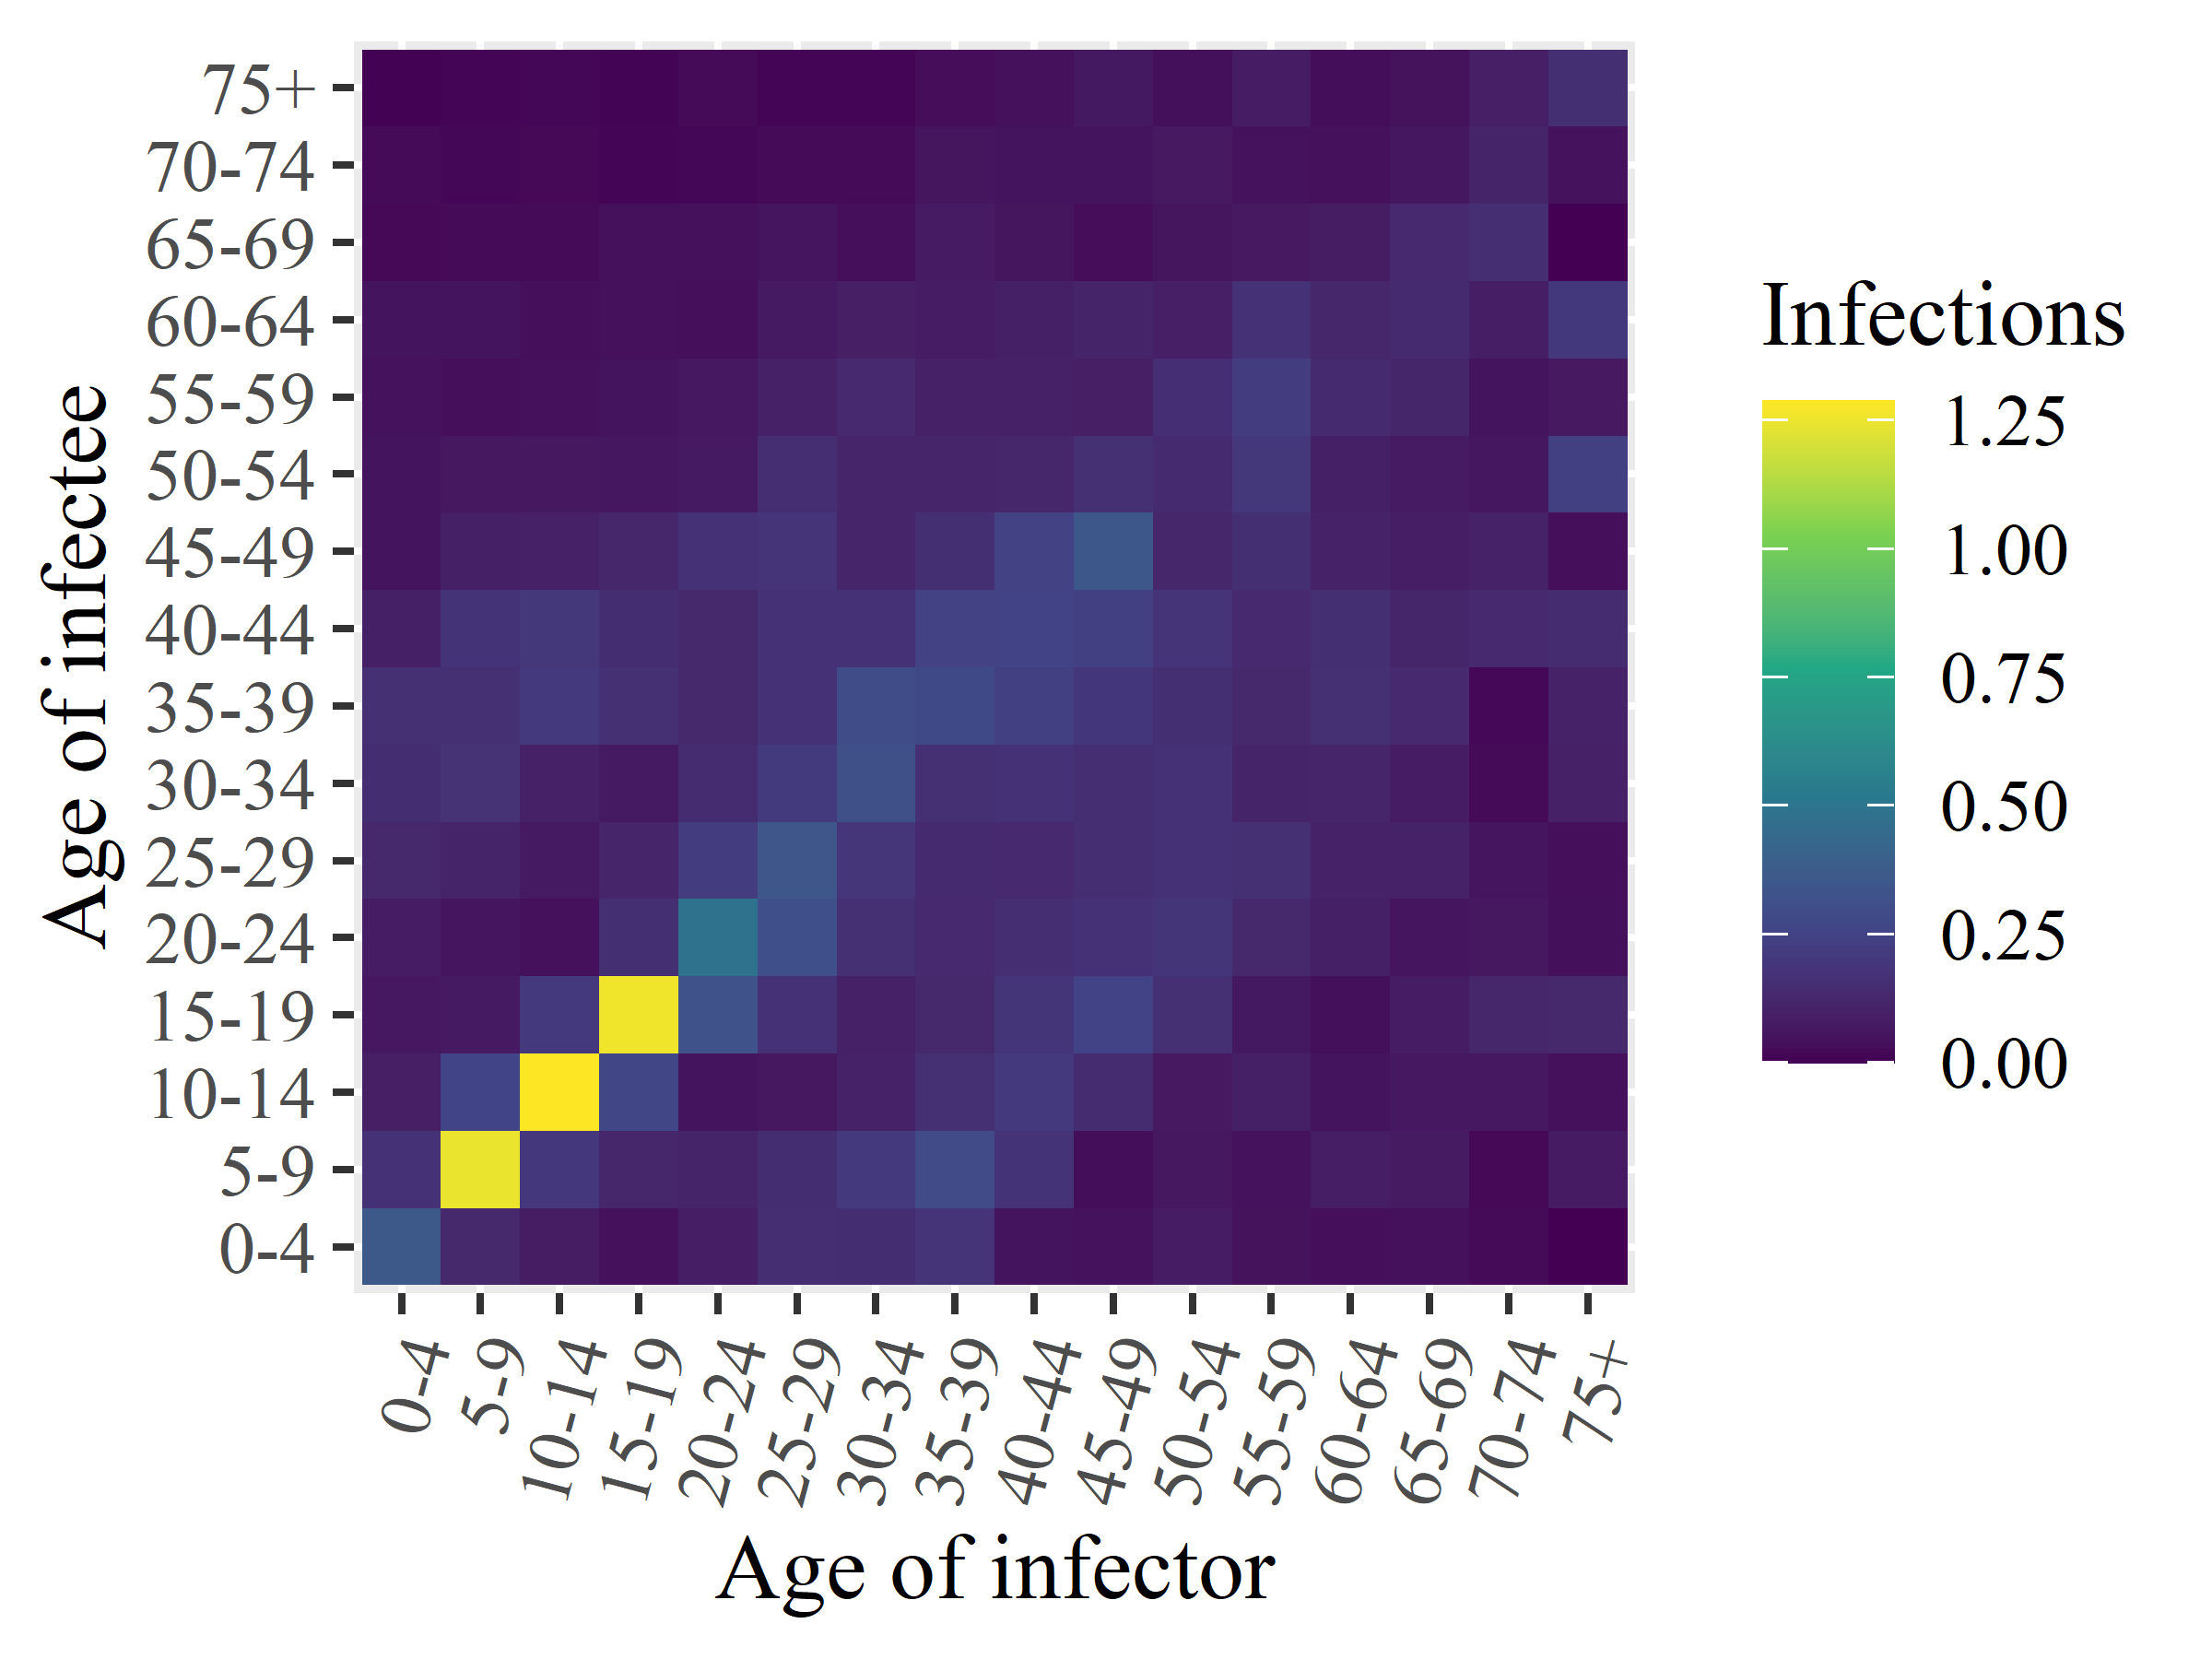

The table this chart was drawn from, first rows:
x1, x2, x3, x4, x5, x6, x7, x8, x9, x10, x11, x12, x13, x14, x15, x16
0.3599, 0.1695, 0.09022, 0.06526, 0.08189, 0.1298, 0.1517, 0.1641, 0.09366, 0.05058, 0.05191, 0.04958, 0.04968, 0.02065, 0.0229, 0.003951
0.1276, 1.247, 0.257, 0.07204, 0.05772, 0.1134, 0.1757, 0.1654, 0.1796, 0.09713, 0.06384, 0.0351, 0.05051, 0.02468, 0.01343, 0.01159
0.07798, 0.1963, 1.287, 0.2075, 0.03934, 0.07312, 0.09752, 0.2049, 0.1962, 0.09837, 0.06446, 0.04174, 0.03545, 0.02585, 0.0215, 0.0136
0.04201, 0.1233, 0.2667, 1.261, 0.1586, 0.1147, 0.07285, 0.1638, 0.1515, 0.1243, 0.06118, 0.05085, 0.04222, 0.04095, 0.009731, 0.006715
0.08925, 0.1134, 0.05246, 0.3273, 0.4871, 0.2199, 0.1433, 0.1272, 0.1295, 0.1721, 0.07278, 0.06574, 0.03654, 0.0422, 0.01531, 0.02201
0.1564, 0.1525, 0.06495, 0.1665, 0.3083, 0.3439, 0.2123, 0.1742, 0.1723, 0.1828, 0.154, 0.09751, 0.07312, 0.05488, 0.02528, 0.009691
0.1502, 0.2039, 0.108, 0.09994, 0.1627, 0.1906, 0.3131, 0.2955, 0.1676, 0.1166, 0.1145, 0.1331, 0.09057, 0.03486, 0.02174, 0.01
0.182, 0.2899, 0.1649, 0.1303, 0.133, 0.1373, 0.1622, 0.2818, 0.2458, 0.1605, 0.1142, 0.1004, 0.08513, 0.07646, 0.0545, 0.02925
0.04989, 0.1774, 0.2045, 0.1877, 0.1538, 0.1339, 0.1747, 0.2333, 0.2545, 0.2491, 0.1239, 0.09777, 0.09693, 0.05404, 0.05008, 0.03987
0.04487, 0.03206, 0.1409, 0.2548, 0.1728, 0.1538, 0.1559, 0.1919, 0.2384, 0.3518, 0.1646, 0.09051, 0.1127, 0.03037, 0.05196, 0.06723
0.08067, 0.06404, 0.07001, 0.1646, 0.1878, 0.1706, 0.1709, 0.1581, 0.1806, 0.1228, 0.1395, 0.1569, 0.0912, 0.05461, 0.07007, 0.03805
0.04426, 0.04599, 0.09578, 0.06853, 0.1279, 0.1655, 0.1107, 0.1273, 0.1319, 0.158, 0.1942, 0.2192, 0.1698, 0.07003, 0.0466, 0.08306
0.03682, 0.08903, 0.05057, 0.0392, 0.09547, 0.1091, 0.1181, 0.1623, 0.1599, 0.1035, 0.09353, 0.1371, 0.1224, 0.07888, 0.04264, 0.03395
0.04197, 0.07425, 0.06542, 0.08298, 0.05774, 0.1049, 0.08498, 0.1333, 0.1201, 0.08762, 0.07615, 0.1192, 0.1386, 0.1322, 0.06249, 0.04392
0.02212, 0.02107, 0.06582, 0.1256, 0.06391, 0.05807, 0.02459, 0.01892, 0.1343, 0.1078, 0.06243, 0.05099, 0.08891, 0.154, 0.111, 0.09329
0.0, 0.07677, 0.03997, 0.1287, 0.03881, 0.03527, 0.1008, 0.1034, 0.1468, 0.03681, 0.2388, 0.06968, 0.2025, 0.0, 0.04667, 0.161
